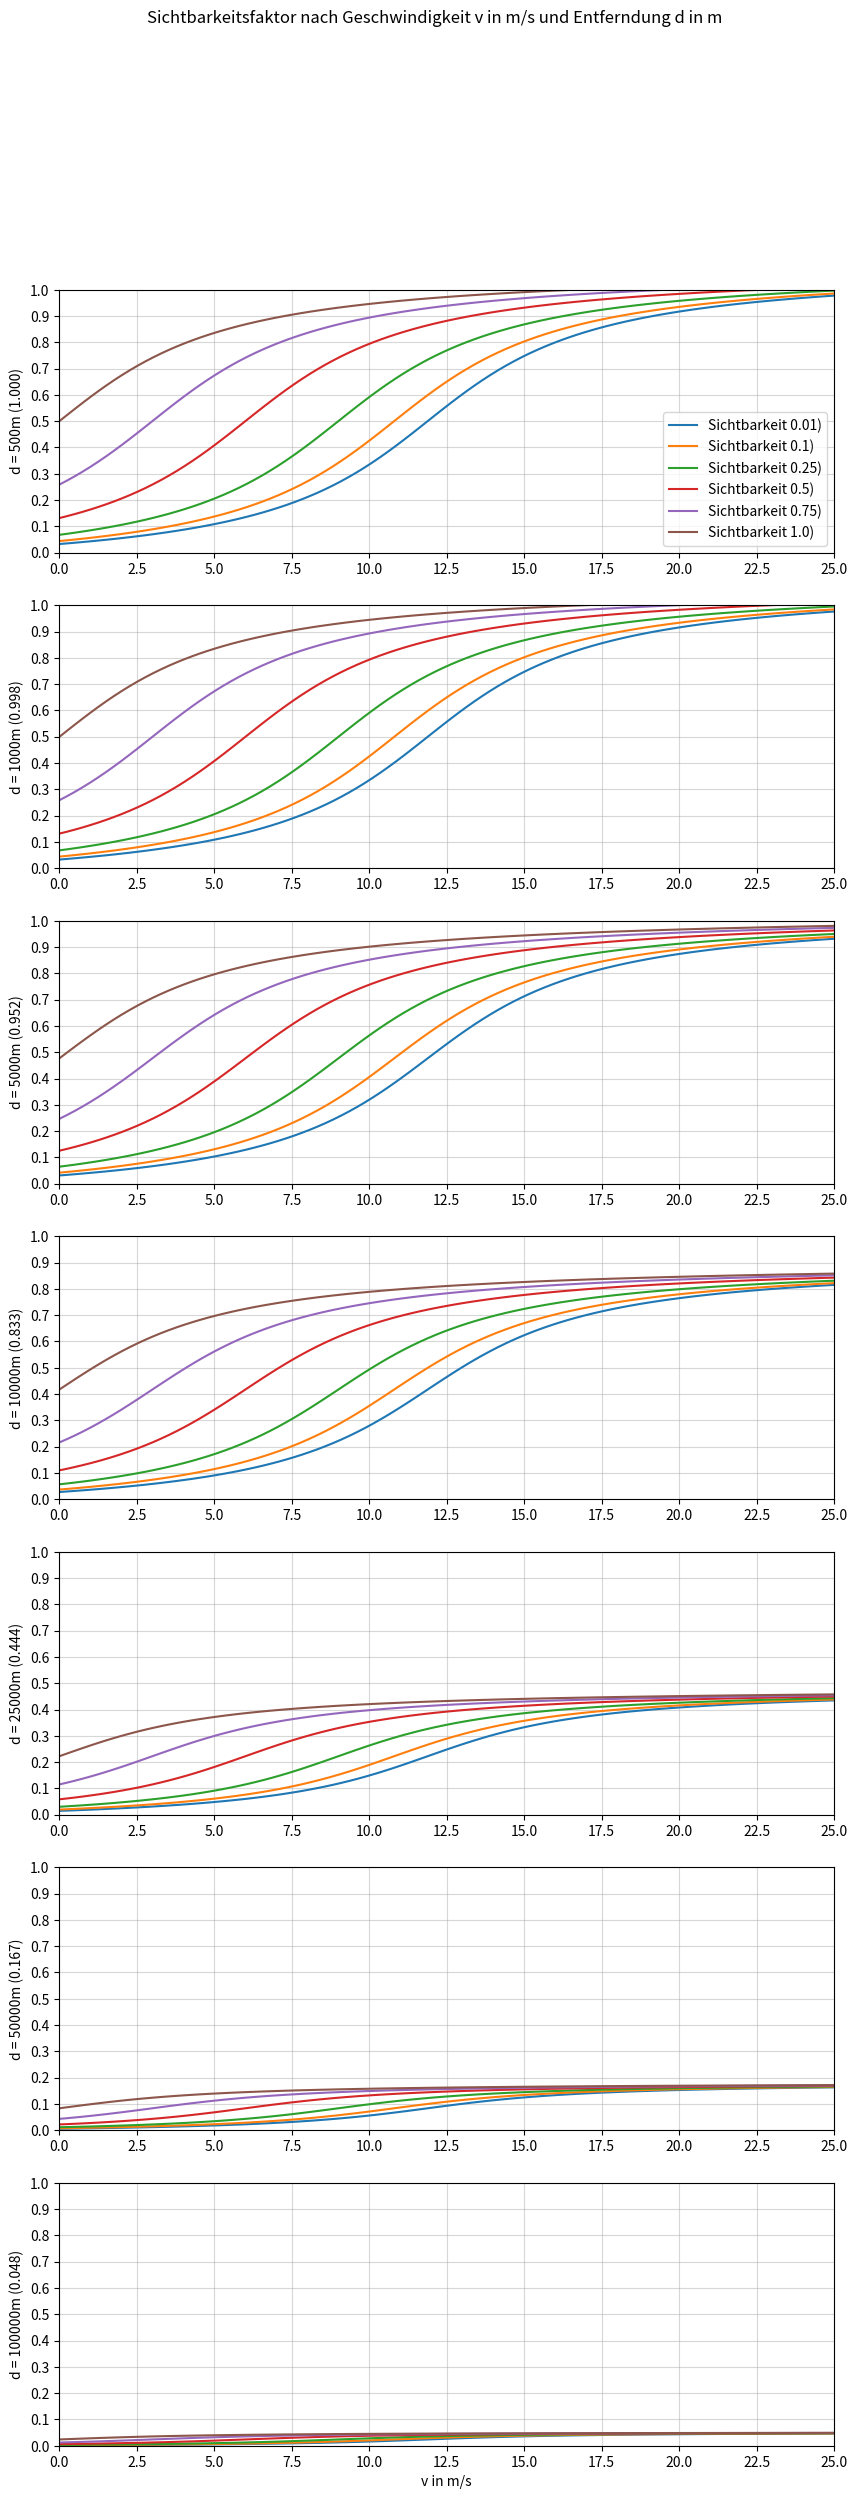

Here is the Python script that generated this plot:
import numpy
import matplotlib.pyplot
from matplotlib.ticker import (AutoMinorLocator, MultipleLocator)

# x = Geschwindigkeit in m/s
# y = Sichtbarkeit [0,1] (über 1 kappen?)
entfernungen = [500, 1000, 5000, 10000, 25000, 50000, 100000]
fig, ax = matplotlib.pyplot.subplots(len(entfernungen), 1, figsize=(10, 4 * len(entfernungen)))
for i, entfernung in enumerate(entfernungen):
    x_max = 25
    samples = 100
    x = numpy.linspace(0, x_max, samples)

    sichtbarkeiten = [0.01, 0.1, 0.25, 0.5, 0.75, 1.0]
    entfernungsfaktor = 1 / (1 + 0.000000002 * entfernung * entfernung)  # <- !!! verwendete Entfernungsformel
    for s, sichtbarkeit in enumerate(sichtbarkeiten):
        # y = (0.001 * x) + (0.0005 * x*x*x) * entfernungsfaktor * sichtbarkeit
        # y = numpy.power((0.5 + (numpy.arctan(0.25 * x * x * entfernungsfaktor - (5.0 / numpy.sqrt(sichtbarkeit))) / (3.15))), 0.25) - 0.25
        sichtbarkeitseinfluss = 3
        x_verschiebung = -3
        x_faktor = 0.25
        y_streckung = 2.5
        y_verschibung = 0.2
        steigungsglaettung = 0.15
        y = entfernungsfaktor * y_streckung * \
            (y_verschibung + (steigungsglaettung *
             numpy.arctan(((x_faktor * x) + x_verschiebung) + (sichtbarkeitseinfluss * sichtbarkeit))))
        ax[i].plot(x, y, label=f'Sichtbarkeit {sichtbarkeit})')

    ax[i].axis([0, x_max, 0, 1.0])
    ax[i].xaxis.set_major_locator(MultipleLocator(x_max / 10))
    ax[i].yaxis.set_major_locator(MultipleLocator(0.1))
    ax[i].grid(which='minor', alpha=0.2)
    ax[i].grid(which='major', alpha=0.5)
    ax[i].set_ylabel(f'd = {entfernung}m ({entfernungsfaktor:.3f})')

fig.suptitle("Sichtbarkeitsfaktor nach Geschwindigkeit v in m/s und Entferndung d in m")
ax[0].legend(loc='lower right')
ax[-1].set_xlabel('v in m/s')
matplotlib.pyplot.savefig("sub_sichtbarkeit.png")
